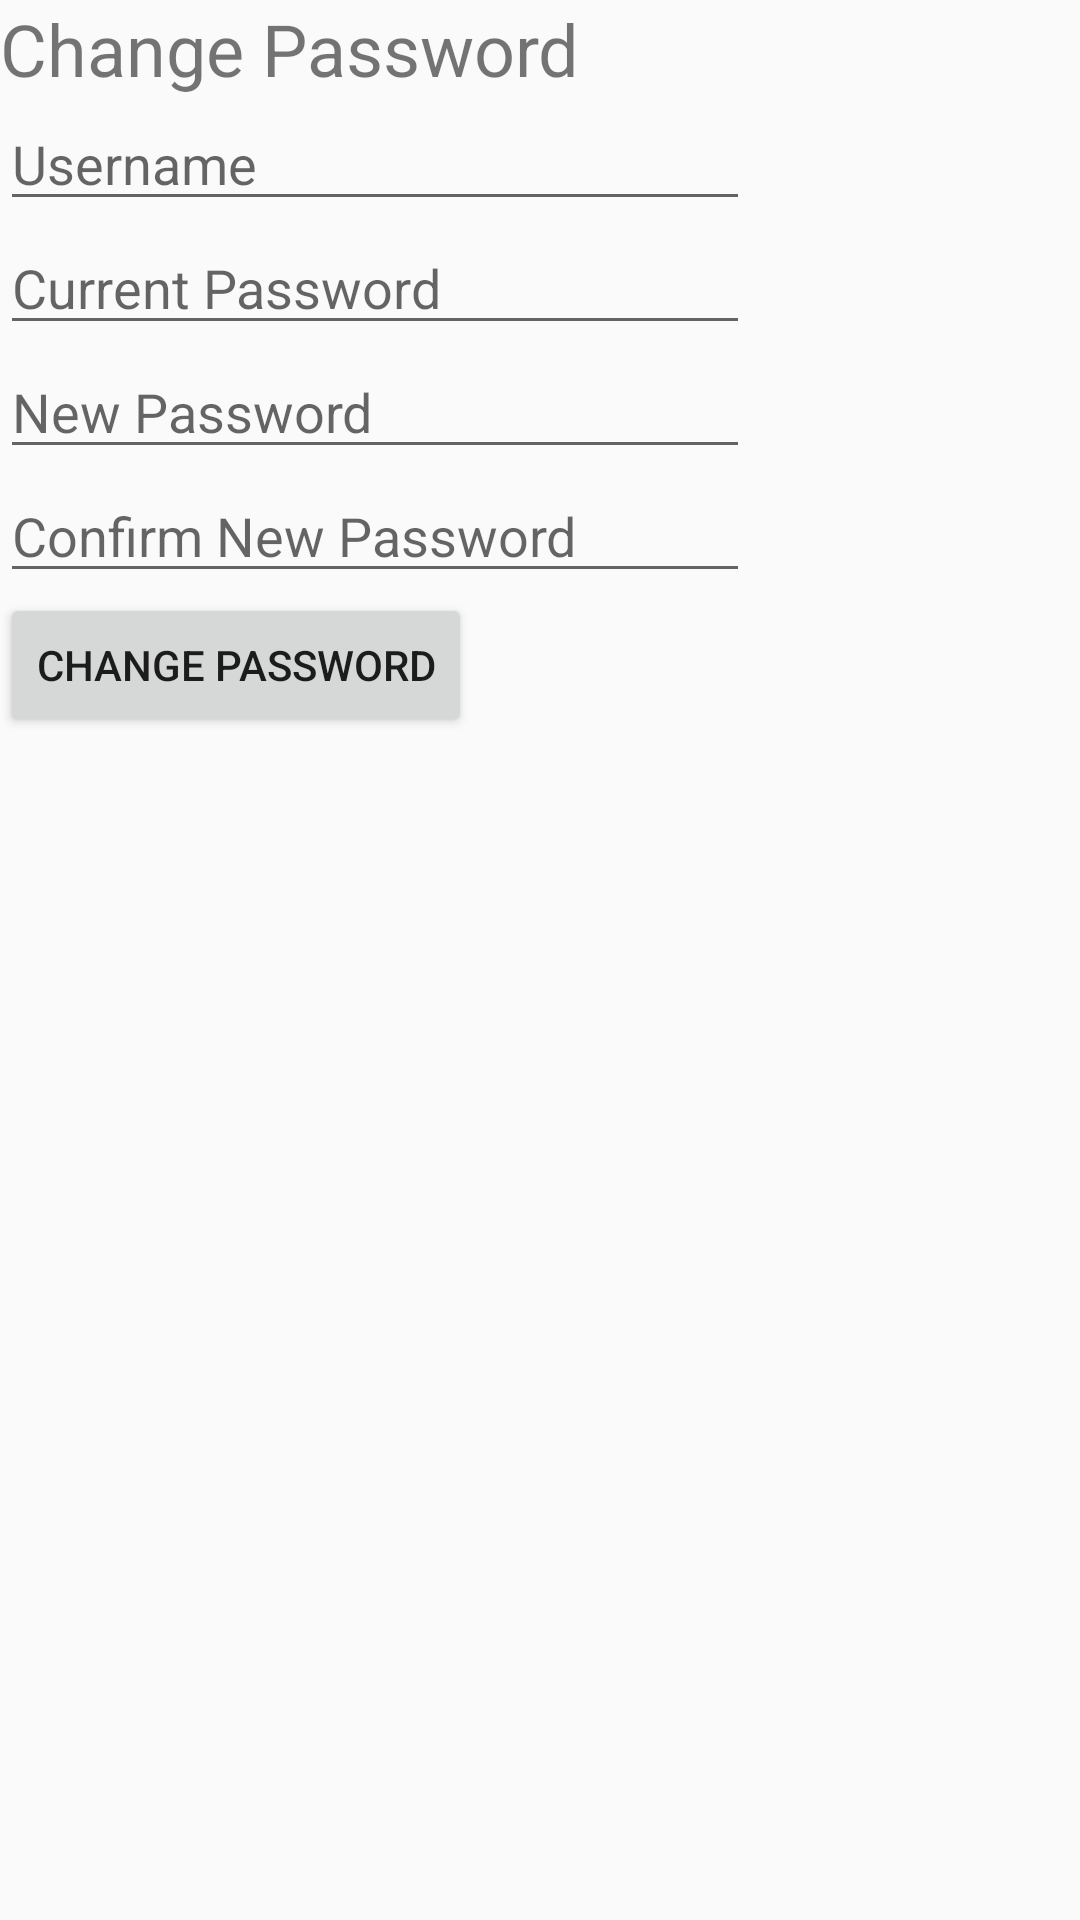

Reconstruct the res/layout file that produces this screen, plus the resources it refers to.
<!-- AndroidManifest.xml: application theme Theme.AppCompat.Light.NoActionBar -->
<!-- res/layout/fragment_change_password.xml -->
<?xml version="1.0" encoding="utf-8"?>
<LinearLayout xmlns:android="http://schemas.android.com/apk/res/android"
    xmlns:tools="http://schemas.android.com/tools"
    android:layout_width="match_parent"
    android:layout_height="match_parent"
    tools:context=".ChangePasswordFragment"
    android:orientation="vertical">

    
    <TextView
        android:layout_width="wrap_content"
        android:layout_height="wrap_content"
        android:text="Change Password"
        android:textSize="24sp"/>
    <EditText
        android:id="@+id/change_password_fragment_Username"
        android:layout_width="250sp"
        android:layout_height="wrap_content"
        android:hint="Username"/>
    <EditText
        android:id="@+id/change_password_fragment_CurrentPassword"
        android:layout_width="250sp"
        android:layout_height="wrap_content"
        android:hint="Current Password"/>
    <EditText
        android:id="@+id/change_password_fragment_NewPassword"
        android:layout_width="250sp"
        android:layout_height="wrap_content"
        android:hint="New Password"/>
    <EditText
        android:layout_width="250sp"
        android:layout_height="wrap_content"
        android:hint="Confirm New Password"/>
    <Button
        android:id="@+id/change_password_fragment_ChangePasswordButton"
        android:layout_width="wrap_content"
        android:layout_height="wrap_content"
        android:text="Change password"/>

</LinearLayout>
<!-- resources referenced by this layout -->
<resources>

</resources>
